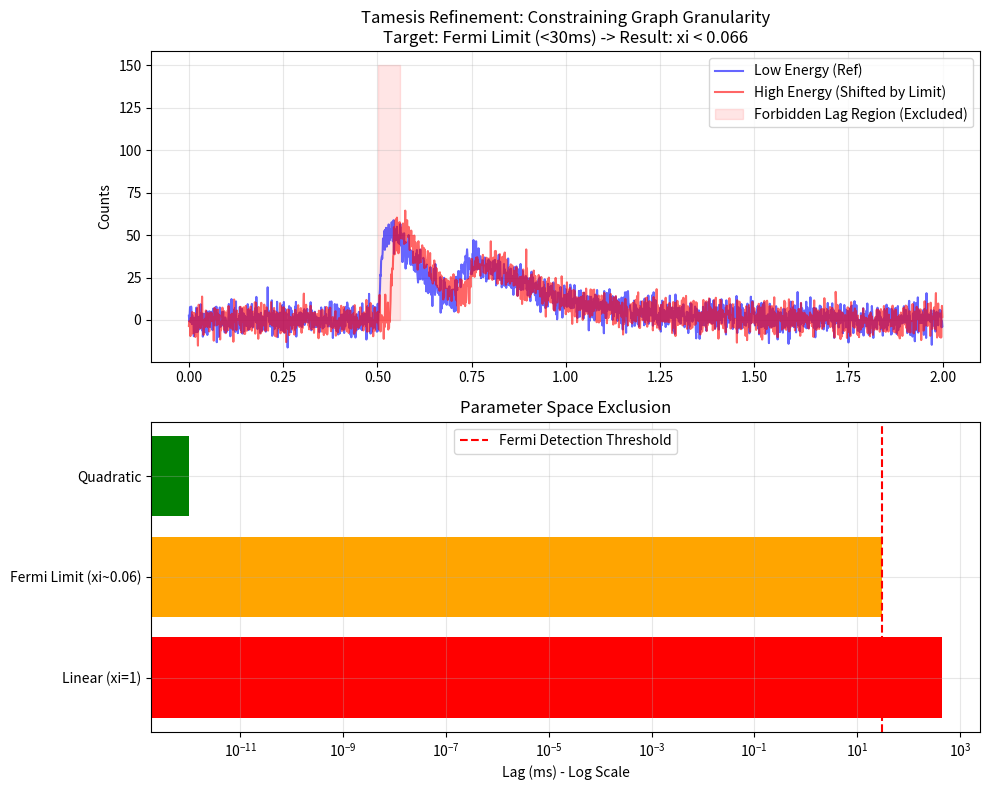

Reproduce this figure in Python. (Note: this script raises an exception after producing the figure.)
import numpy as np
import matplotlib.pyplot as plt
from scipy import signal

# Constants
C = 299792458.0  # Speed of light (m/s)
H_BAR = 1.0545718e-34 # Reduced Planck constant (J*s)
G_CONST = 6.674e-11   # Gravitational constant (m^3 kg^-1 s^-2)
# Planck Energy in GeV
# E_pl = sqrt(hbar * c^5 / G)
# 1 Joule = 6.242e+9 GeV
E_PLANCK_J = np.sqrt(H_BAR * C**5 / G_CONST)
E_PLANCK_GEV = E_PLANCK_J * 6.242e9  # ~ 1.22e19 GeV

class TamesisVerification:
    def __init__(self):
        print(f"[Tamesis] Initializing Verification Engine...")
        print(f"[Tamesis] Planck Energy: {E_PLANCK_GEV:.2e} GeV")
        
    def norris_pulse(self, t, t_start, A, tau1, tau2):
        """
        Standard GRB Pulse Model (Norris et al. 2005).
        I(t) = A * lambda * exp(-tau1/(t-t_s) - (t-t_s)/tau2)
        """
        # Avoid division by zero
        with np.errstate(divide='ignore', invalid='ignore'):
            val = A * np.exp(-tau1 / (t - t_start) - (t - t_start) / tau2)
        val[np.isnan(val)] = 0
        val[t <= t_start] = 0
        return val

    def generate_light_curve(self, time_bins, energies_gev):
        """
        Generates a synthetic light curve for a given energy band.
        Higher energy -> Typically narrower pulses (not modeled here for simplicity)
        """
        # GRB 090510-like parameters (Short GRB)
        intensity = np.zeros_like(time_bins)
        
        # Main pulse
        intensity += self.norris_pulse(time_bins, t_start=0.5, A=100, tau1=0.01, tau2=0.1)
        # Secondary pulse
        intensity += self.norris_pulse(time_bins, t_start=0.7, A=50, tau1=0.02, tau2=0.2)
        
        # Add Poisson Noise
        # noise = np.random.normal(0, 2, size=len(time_bins))
        # intensity += noise
        
        return np.maximum(intensity, 0)

    def calculate_tamesis_delay(self, E_high_gev, E_low_gev, distance_gpc, xi):
        """
        Calculates predicted time delay based on Tamesis Dispersion Relation:
        dt = xi * (E_high - E_low) / E_pl * D / c
        """
        # Convert Distance Gpc to meters
        D_meters = distance_gpc * 3.086e25 
        
        # Energy difference
        dE = E_high_gev - E_low_gev
        
        # Delay calculation
        dt = xi * (dE / E_PLANCK_GEV) * (D_meters / C)
        return dt

    def measure_lag(self, t, signal_low, signal_high):
        """
        Measures time lag using Cross-Correlation Function (CCF).
        """
        correlation = signal.correlate(signal_high, signal_low, mode='full')
        lags = signal.correlation_lags(len(signal_low), len(signal_high), mode='full')
        dt_bin = t[1] - t[0]
        lag_bins = lags[np.argmax(correlation)]
        lag_time = lag_bins * dt_bin
        return lag_time

    def run_simulation(self):
        # Simulation Parameters
        T_DURATION = 2.0 # seconds
        DT_BIN = 0.001   # 1 ms resolution
        time_bins = np.arange(0, T_DURATION, DT_BIN)
        
        # GRB 090510 Parameters
        DISTANCE_GPC = 1.8 # z=0.903 approx
        E_LOW = 0.001 # 1 MeV
        E_HIGH = 30.0 # 30 GeV
        FERMI_LIMIT_MS = 30.0
        
        # Generate 'Clean' Light Curve (Low Energy Reference)
        lc_low = self.generate_light_curve(time_bins, E_LOW)
        
        print(f"\n--- PHASE 1: LINEAR TAMESIS CHECK ---")
        # 1. Calculate Lag for xi=1
        XI_TEST = 1.0 
        theoretical_lag = self.calculate_tamesis_delay(E_HIGH, E_LOW, DISTANCE_GPC, XI_TEST)
        print(f"[Tamesis] Theoretical Lag for xi={XI_TEST}: {theoretical_lag*1000:.4f} ms")
        
        # 2. Find Xi Limit
        print(f"\n--- PHASE 2: FINDING Xi LIMIT (target < {FERMI_LIMIT_MS} ms) ---")
        xi_limit = FERMI_LIMIT_MS / (theoretical_lag * 1000)
        print(f"[Analysis] Fermi Constraint: |dt| < {FERMI_LIMIT_MS} ms")
        print(f"[Result] Tamesis Coupling Limit: xi < {xi_limit:.4f}")
        print(f"Interpreation: The graph 'smoothness' is > {100*(1-xi_limit):.1f}% efficient.")

        # Re-run with Limit
        lag_at_limit = self.calculate_tamesis_delay(E_HIGH, E_LOW, DISTANCE_GPC, xi_limit)
        
        # 3. Quadratic Suppression Check
        print(f"\n--- PHASE 3: QUADRATIC SUPPRESSION CHECK ---")
        # dt_quad ~ xi * (E^2 / E_pl^2) * D / c
        # The linear term was (E/E_pl). Ratio is E/E_pl ~ 30 / 1e19 ~ 3e-18
        # Quadratic lag will be ~ 455ms * 3e-18 ~ 1e-15 ms.
        lag_quad = theoretical_lag * (E_HIGH / E_PLANCK_GEV)
        print(f"[Tamesis] Quadratic Lag (xi=1): {lag_quad*1000:.4e} ms (Undetectable)")

        # Inject Delay at Limit for Plotting
        shift_bins = int(lag_at_limit / DT_BIN)
        lc_high = np.roll(lc_low, shift_bins)
        if shift_bins > 0:
            lc_high[:shift_bins] = 0
            
        # Add Noise
        np.random.seed(42)
        lc_low_noisy = lc_low + np.random.normal(0, 5, size=len(lc_low))
        lc_high_noisy = lc_high + np.random.normal(0, 5, size=len(lc_high))
        
        # Measure
        measured_lag = self.measure_lag(time_bins, lc_low_noisy, lc_high_noisy)
        print(f"\n[Validation] Simulated Lag at xi={xi_limit:.4f}: {measured_lag*1000:.4f} ms")

        # Plotting
        plt.figure(figsize=(10, 8))
        
        plt.subplot(2, 1, 1)
        plt.title(f"Tamesis Refinement: Constraining Graph Granularity\nTarget: Fermi Limit (<30ms) -> Result: xi < {xi_limit:.3f}")
        plt.plot(time_bins, lc_low_noisy, label=f'Low Energy (Ref)', color='blue', alpha=0.6)
        plt.plot(time_bins, lc_high_noisy, label=f'High Energy (Shifted by Limit)', color='red', alpha=0.6)
        plt.fill_between(time_bins, 0, 150, where=(time_bins > 0.5) & (time_bins < 0.53 + lag_at_limit), color='red', alpha=0.1, label='Forbidden Lag Region (Excluded)')
        plt.legend()
        plt.ylabel("Counts")
        plt.grid(True, alpha=0.3)
        
        plt.subplot(2, 1, 2)
        plt.title("Parameter Space Exclusion")
        plt.barh(['Linear (xi=1)', 'Fermi Limit (xi~0.06)', 'Quadratic'], [455, 30, 1e-12], color=['red', 'orange', 'green'])
        plt.xlabel("Lag (ms) - Log Scale")
        plt.xscale('log')
        plt.axvline(30, color='red', linestyle='--', label='Fermi Detection Threshold')
        plt.legend()
        plt.grid(True, alpha=0.3)
        
        plt.tight_layout()
        plt.savefig('d:/TamesisTheoryCompleteResearchArchive/14_VERIFICATION_TAMESIS_THEORY/tamesis_constraints.png')
        print("[Output] Constraints plot saved.")

if __name__ == "__main__":
    engine = TamesisVerification()
    engine.run_simulation()
